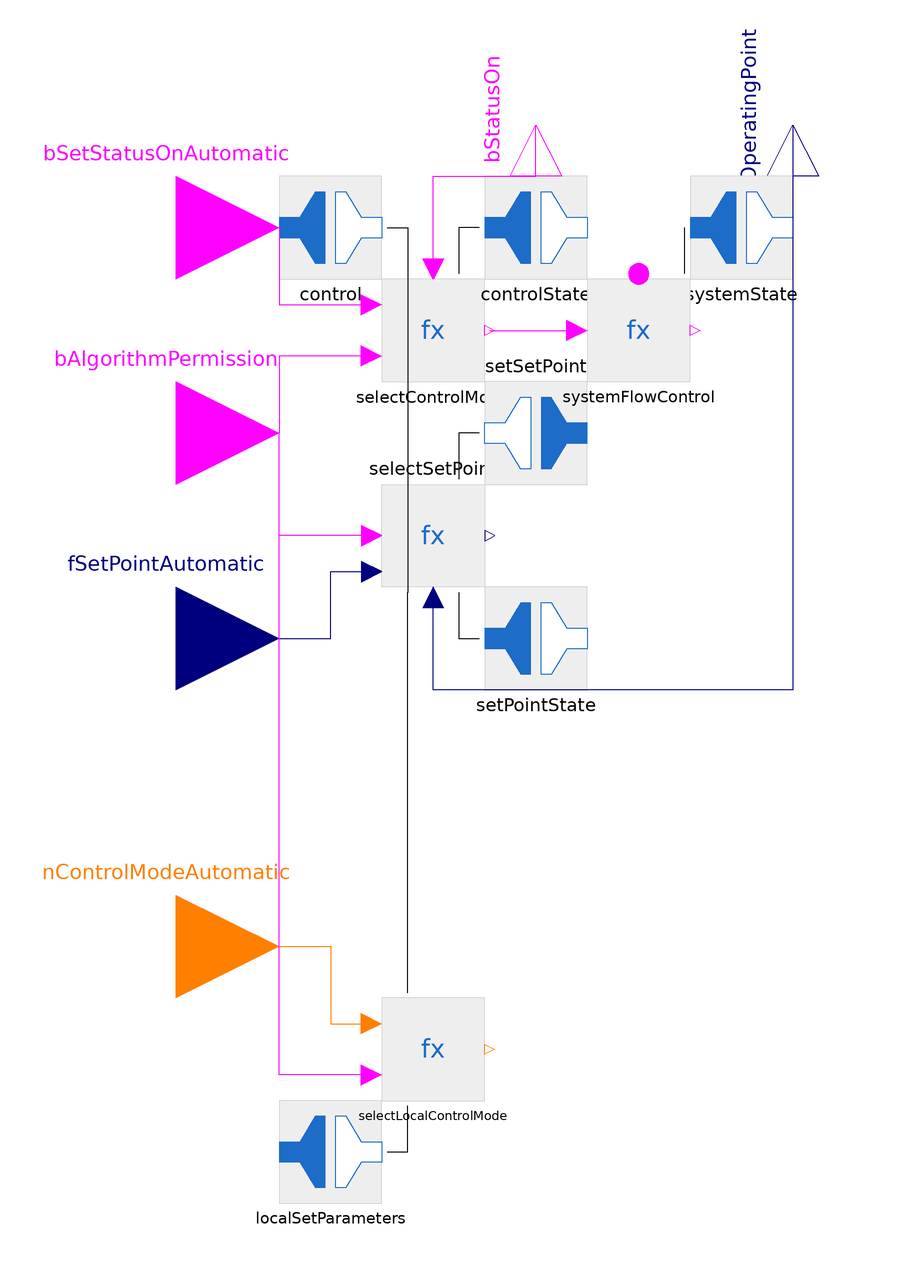

The component connection diagram of the Modelica model below, drawn from its own Placement and Line annotations.

partial model SystemContinuous_LocalControlMode
  extends ThermalSystemsControlLib.BaseClasses.AutomationBaseClasses.ActuatorContinuous_LocalControlMode;
  Interfaces.systemState_FMUConnector systemState annotation (Placement(transformation(
        extent={{-10,-10},{10,10}},
        rotation=0,
        origin={-10,90})));
  Methods.SystemFlowControl systemFlowControl annotation (Placement(transformation(extent={{-40,60},{-20,80}})));
equation
  connect(systemFlowControl.systemState, systemState.systemState1) annotation (Line(points={{-21,81},{-21,90}}, color={0,0,0}));
  connect(selectControlMode.bSetStatusOn, systemFlowControl.bSetStatusOn) annotation (Line(points={{-59,70},{-42,70}}, color={255,0,255}));
  annotation (Icon(coordinateSystem(preserveAspectRatio=false)), Diagram(coordinateSystem(preserveAspectRatio=false)),
    Documentation(info="<html>
Automation base model for a continuous system model including a local control mode <a href=\"ThermalSystemsControlLib.UsersGuide.References\">[BORS23]</a>.
</html>"));
end SystemContinuous_LocalControlMode;